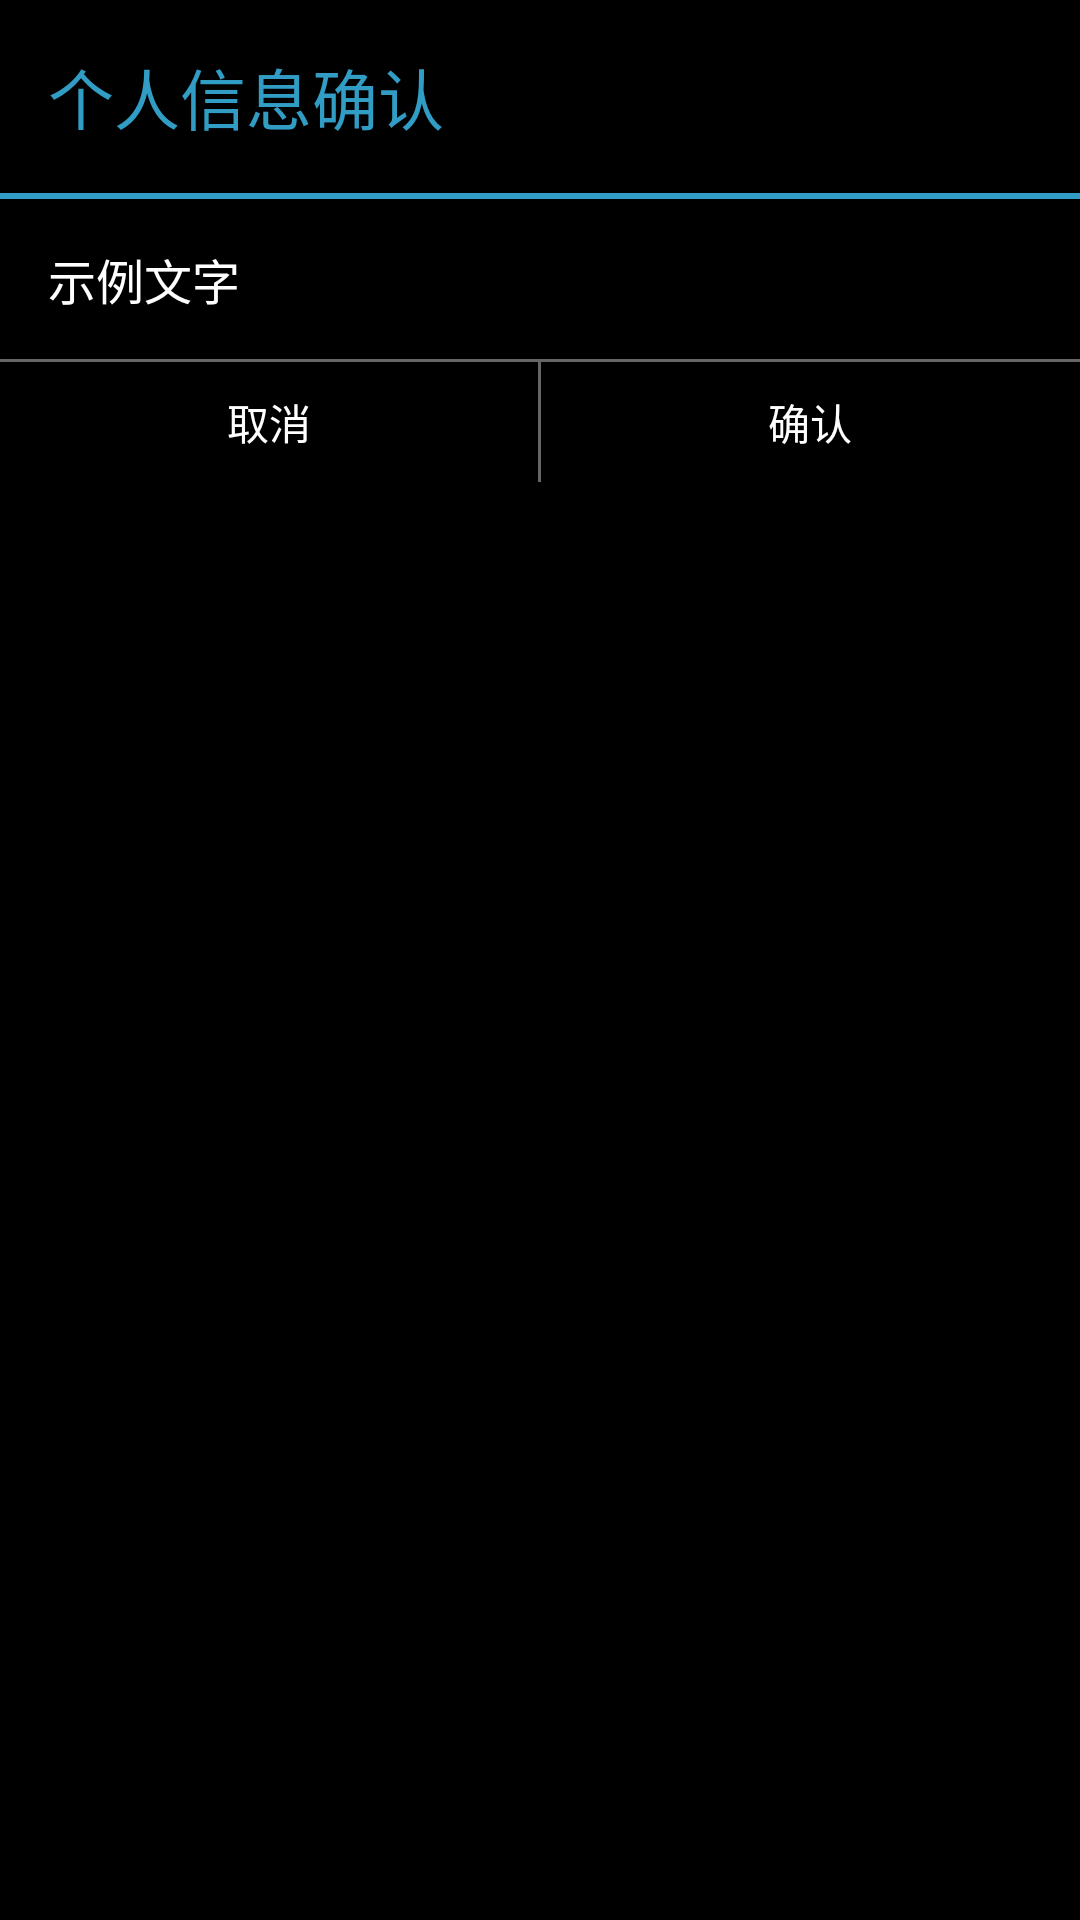

The Android layout XML behind this screen, and the referenced resources:
<!-- AndroidManifest.xml: application theme AppTheme -->
<!-- res/layout/dialog.xml -->
<?xml version="1.0" encoding="utf-8"?>
<LinearLayout xmlns:android="http://schemas.android.com/apk/res/android"
    android:layout_width="match_parent"
    android:layout_height="match_parent"
    android:orientation="vertical"
    android:background="#000000"
    >
    <TextView
        android:padding="16dp"
        android:textColor="#319cc4"
        android:id="@+id/textView1"
        android:layout_width="wrap_content"
        android:layout_height="wrap_content"
        android:text="个人信息确认"
        android:textAppearance="?android:attr/textAppearanceLarge" />
    <View
        android:paddingStart="16dp"
        android:paddingEnd="16dp"
        android:background="#319cc4"
        android:layout_width="match_parent"
        android:layout_height="2dp"/>
    <TextView
        android:paddingStart="16dp"
        android:paddingEnd="16dp"
        android:textColor="#ffffff"
        android:textSize="16sp"
        android:layout_marginTop="15dp"
        android:layout_marginBottom="15dp"
        android:id="@+id/content"
        android:layout_width="match_parent"
        android:layout_height="wrap_content"
        android:text="示例文字"
        android:ems="10">
        <requestFocus />
    </TextView>
    <View
        android:layout_width="match_parent"
        android:layout_height="1dp"
        android:background="#666666"/>
    <LinearLayout
        android:layout_width="match_parent"
        android:layout_height="40dp"
        android:orientation="horizontal">

        <Button
            android:layout_weight="1"
            android:textColor="#ffffff"
            android:background="#00000000"
            android:id="@+id/cancel"

            android:layout_gravity="top|center_horizontal"
            android:layout_width="wrap_content"
            android:layout_height="wrap_content"
            android:text="取消" />

        <View
            android:layout_width="1dp"
            android:layout_height="match_parent"
            android:background="#666666"/>
        <Button
            android:layout_weight="1"
            android:textColor="#ffffff"
            android:background="#00000000"
            android:id="@+id/sure"
            android:layout_gravity="top|center_horizontal"
            android:layout_width="wrap_content"
            android:layout_height="wrap_content"
            android:text="确认" />
    </LinearLayout>


</LinearLayout>
<!-- resources referenced by this layout -->
<resources>
  <style name="AppTheme" parent="Theme.AppCompat.Light.NoActionBar">
          
          <item name="colorPrimary">@color/colorPrimary</item>
          <item name="colorPrimaryDark">@color/colorPrimaryDark</item>
          <item name="colorAccent">@color/colorAccent</item>
      </style>
  <!-- not gathered from this repository: default colours our renderer supplied (Android Studio template values) -->
  <color name="colorPrimary">#FF6200EE</color>
  <color name="colorPrimaryDark">#FF3700B3</color>
  <color name="colorAccent">#FF03DAC5</color>
</resources>
